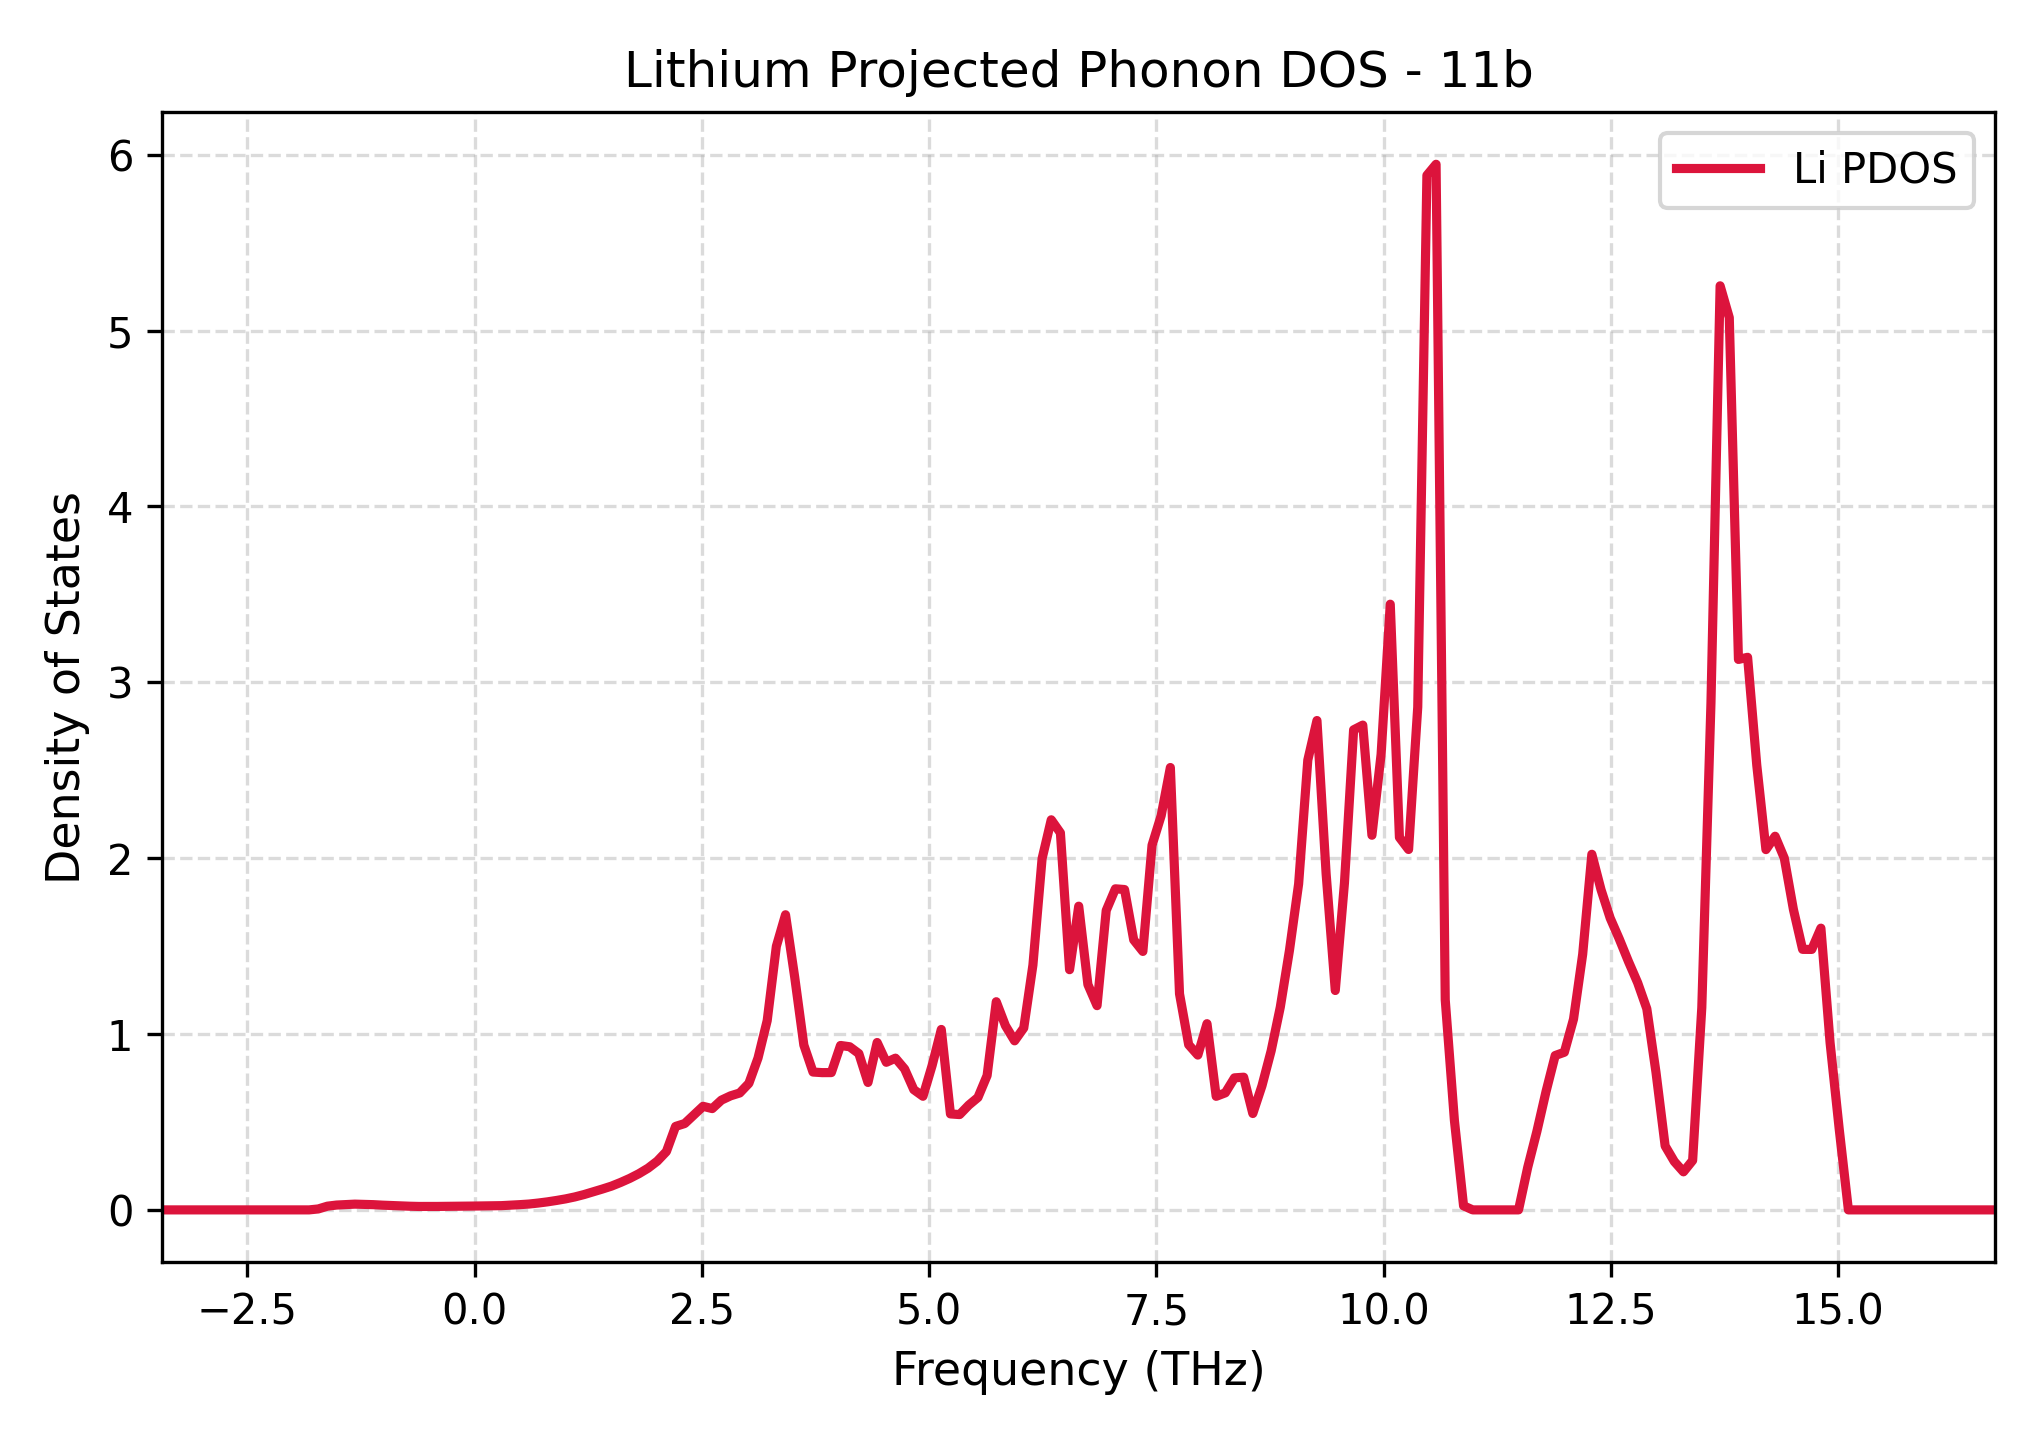

The file beside this chart, header and first rows:
Frequency_THz, Lithium_PDOS
-3.433, 0.0
-3.332, 0.0
-3.231, 0.0
-3.13, 0.0
-3.03, 0.0
-2.929, 0.0
-2.828, 0.0
-2.727, 0.0
-2.626, 0.0
-2.526, 0.0
-2.425, 0.0
-2.324, 0.0
-2.223, 0.0
-2.123, 0.0
-2.022, 0.0
-1.921, 0.0
-1.82, 0.0
-1.719, 0.005296
-1.619, 0.0211
-1.518, 0.02747
-1.417, 0.02983
-1.316, 0.03269
-1.215, 0.03149
-1.115, 0.02977
-1.014, 0.02692
-0.913, 0.02477
-0.8122, 0.0226
-0.7114, 0.02078
-0.6106, 0.01956
-0.5098, 0.01937
-0.409, 0.01965
-0.3082, 0.02006
-0.2074, 0.02056
-0.1066, 0.02114
-0.005834, 0.0218
0.09496, 0.02251
0.1958, 0.02328
0.2966, 0.02412
0.3973, 0.02679
0.4981, 0.02975
0.5989, 0.03325
0.6997, 0.03886
0.8005, 0.04556
0.9013, 0.05359
1.002, 0.06258
1.103, 0.07361
1.204, 0.08703
1.304, 0.1026
1.405, 0.1183
1.506, 0.135
1.607, 0.156
1.708, 0.1792
1.808, 0.2059
1.909, 0.2372
2.01, 0.277
2.111, 0.3318
2.212, 0.4747
2.312, 0.4911
2.413, 0.5397
2.514, 0.589
... 141 more rows
